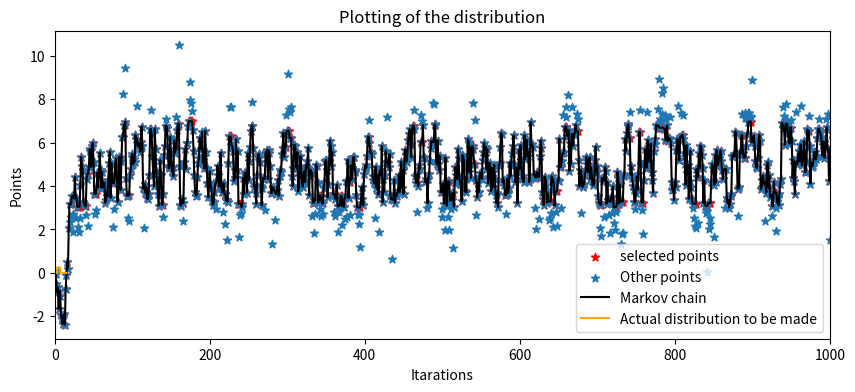

Reproduce this figure in Python.
'''
[redacted]
coded for: computing MCMC 
'''

import numpy as np 
import matplotlib.pyplot as plt 


def f(x):            # function to be sampled
	if (3 < x < 7) :
		return(1.0)
	else :
		return(0.0)

nsteps = 10000  # no of steps to be computed
n_array = np.arange(1,nsteps+1,1)

theta = 0.0    # initial value 

sel_theta = np.zeros(nsteps)  # for storing the selected values of theta
theta_prime_arr = np.zeros(nsteps) # for  storing all values of theta_prime 

for i in range(nsteps):
    theta_prime=theta+np.random.standard_normal()  # taking the proposal PDF as standard gaussian
    r = np.random.rand()      # choosing a random number between 0 and 1

    if f(theta)!= 0.0:
        if (f(theta_prime)/f(theta)) > r:
            theta = theta_prime
        else:
            theta = theta

    else:
        theta = theta_prime

    sel_theta[i] = theta
    theta_prime_arr[i] = theta_prime

#plotting the Markov chain:
fig = plt.figure( figsize=( 10, 4))
plt.scatter(n_array,sel_theta, color='red', marker="*", label='selected points')
plt.scatter(n_array,theta_prime_arr, marker="*",  label='Other points')
plt.plot(n_array,sel_theta, color="black", label='Markov chain')
plt.xlim(0,1000)
plt.legend()
plt.xlabel('Itarations')
plt.ylabel('Points')
plt.show()

# plotting the histogram of the distribution and comparing to exact PDF
def norm_f(x):    # normalized function
	if (3 < x < 7) :
		return(0.25)
	else :
		return(0.0)

x_plot = np.arange(0,15,0.1) #making array for plotting the norm_f(x)
y_plot = np.zeros(x_plot.size)
for i in range(x_plot.size):
	y_plot[i] = norm_f(x_plot[i])

plt.hist(sel_theta, density= True, bins=20)
plt.plot(x_plot, y_plot, color='orange',label= 'Actual distribution to be made')
plt.title('Plotting of the distribution')
plt.legend()
plt.show()